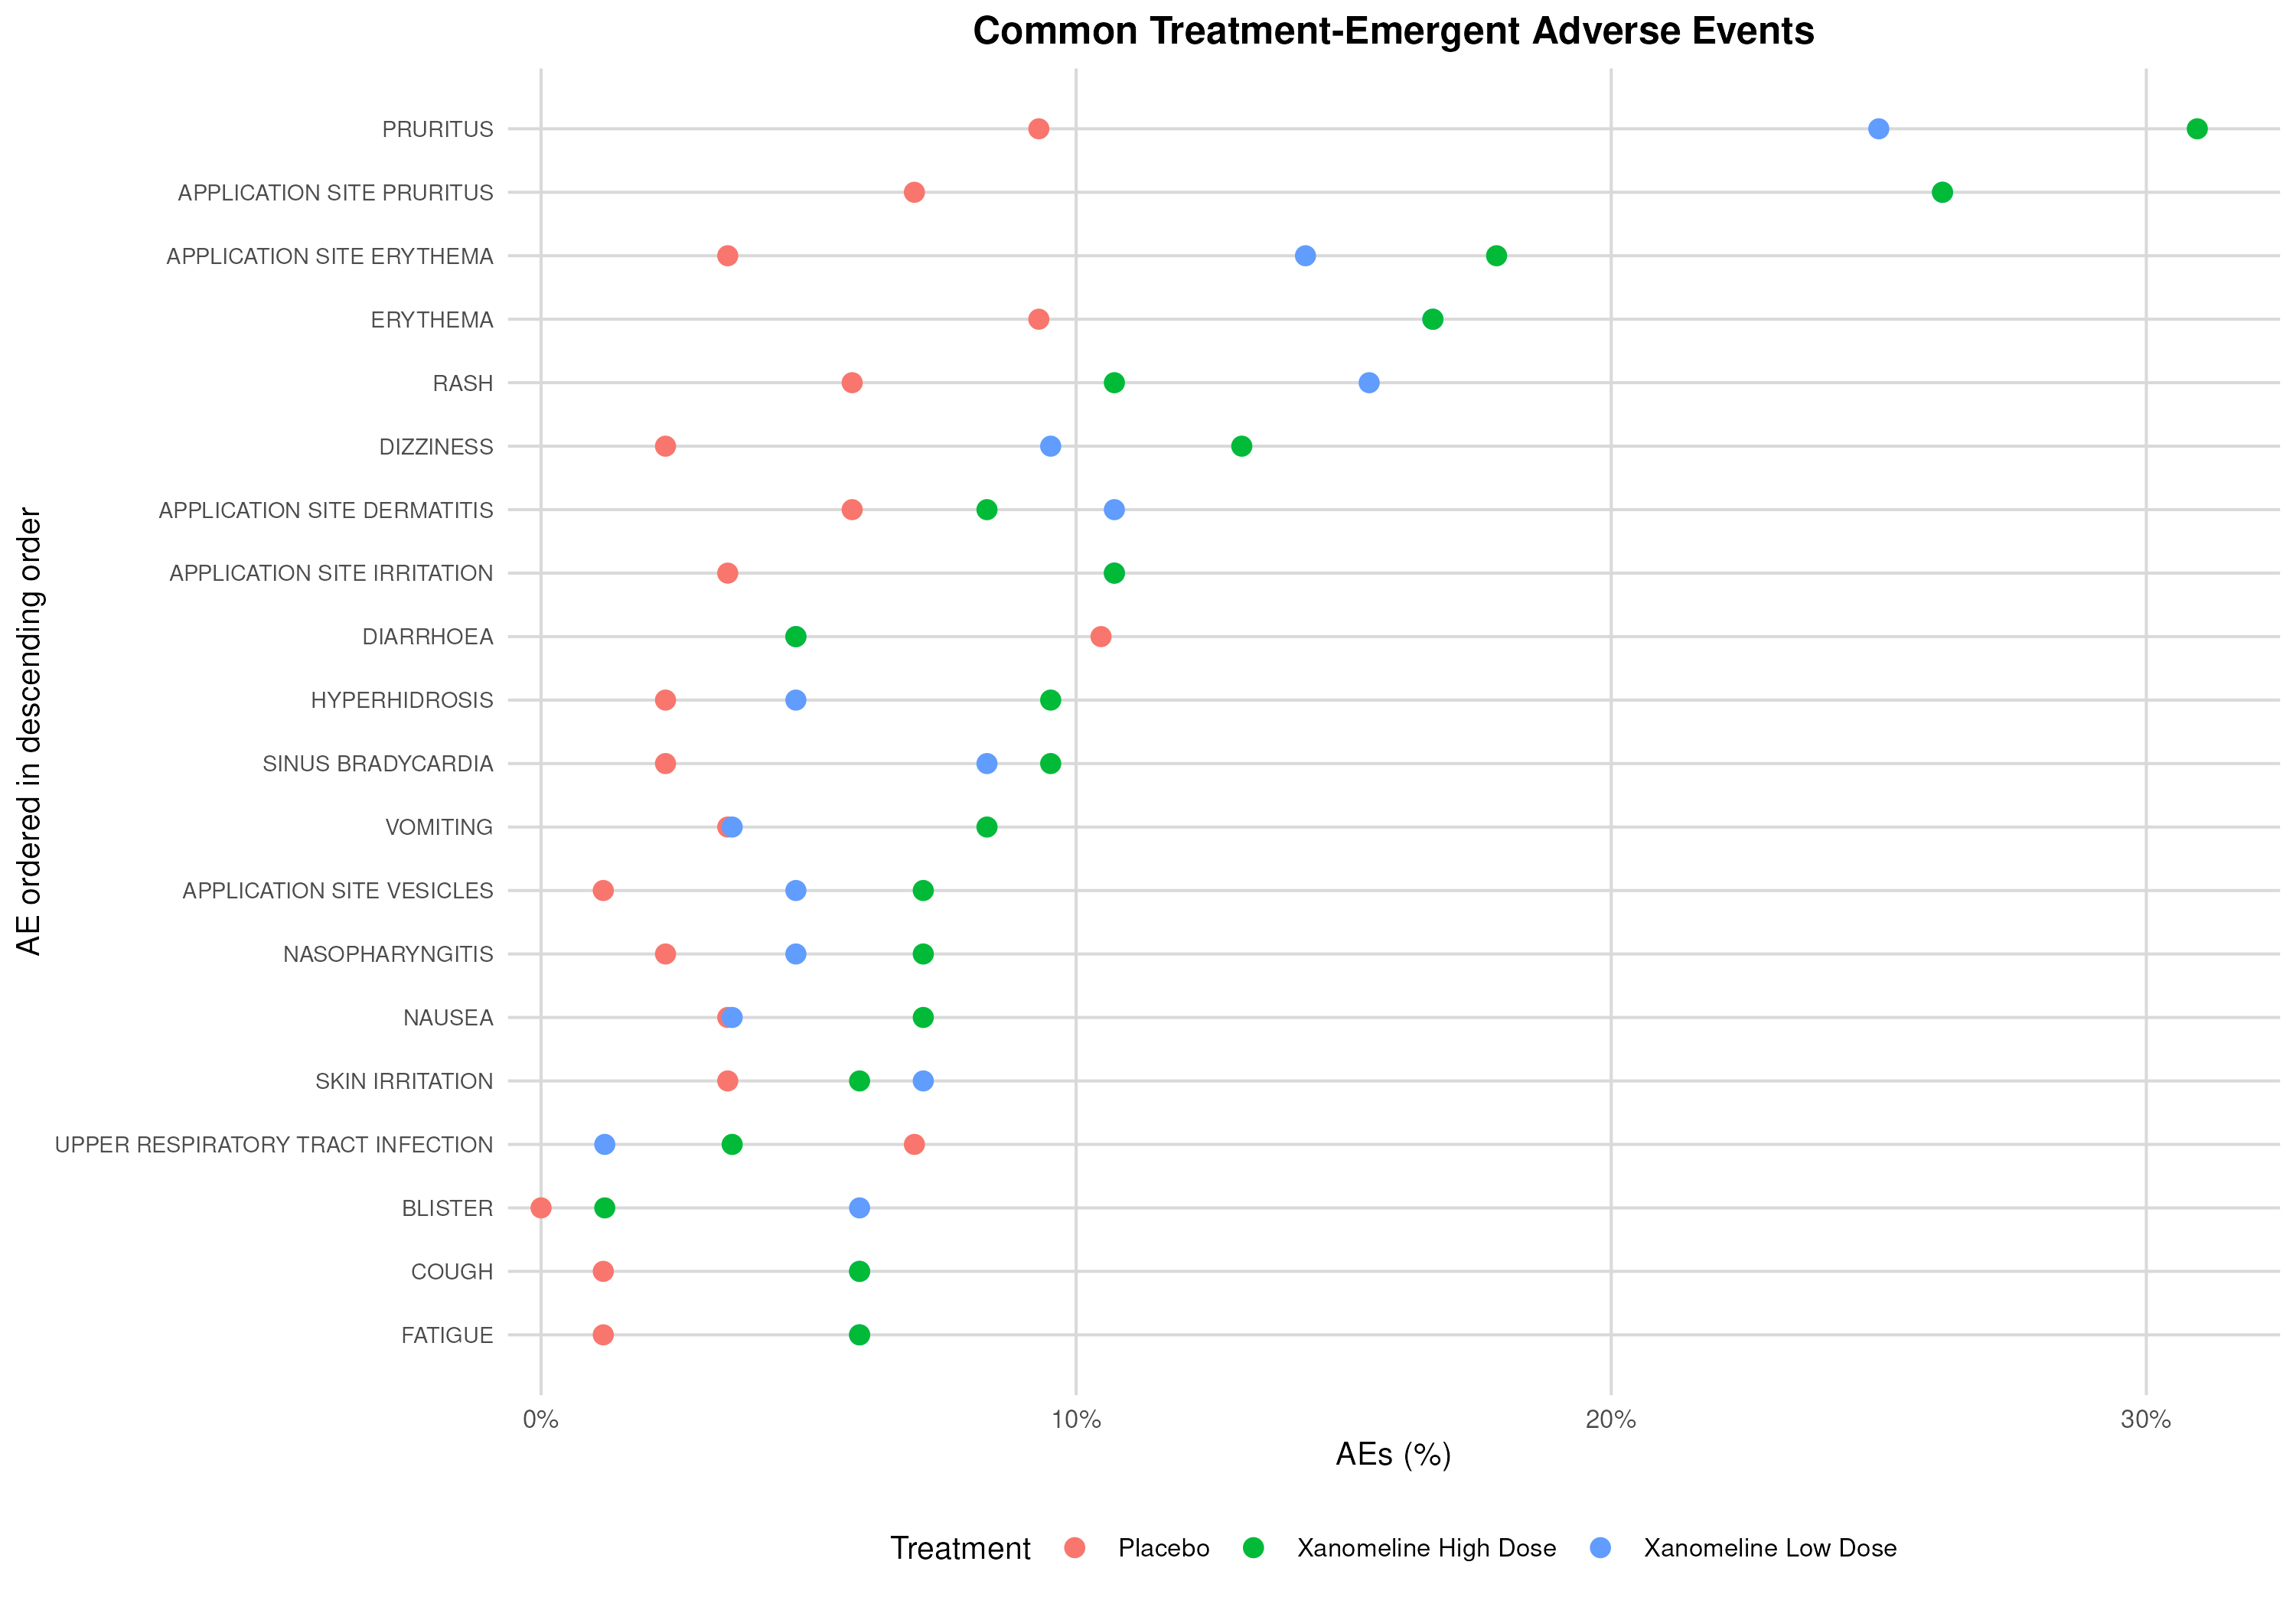

The file beside this chart, header and first rows:
AEDECOD, TRTAN, numAE, numusubjid, AEpercent, AEpercent_1, RelRisk, dispseqno, minusmaxAEpercent, aeseqno
PRURITUS, 0, 8, 86, 0.09302, 0.09302, 0, 1, -0.3095, 273
PRURITUS, 54, 21, 84, 0.25, 0.09302, 0.157, 1, -0.3095, 274
PRURITUS, 81, 26, 84, 0.3095, 0.09302, 0.2165, 1, -0.3095, 275
APPLICATION SITE PRURITUS, 0, 6, 86, 0.06977, 0.06977, 0, 2, -0.2619, 31
APPLICATION SITE PRURITUS, 54, 22, 84, 0.2619, 0.06977, 0.1921, 2, -0.2619, 32
APPLICATION SITE PRURITUS, 81, 22, 84, 0.2619, 0.06977, 0.1921, 2, -0.2619, 33
APPLICATION SITE ERYTHEMA, 0, 3, 86, 0.03488, 0.03488, 0, 3, -0.1786, 22
APPLICATION SITE ERYTHEMA, 54, 12, 84, 0.1429, 0.03488, 0.108, 3, -0.1786, 23
APPLICATION SITE ERYTHEMA, 81, 15, 84, 0.1786, 0.03488, 0.1437, 3, -0.1786, 24
ERYTHEMA, 0, 8, 86, 0.09302, 0.09302, 0, 4, -0.1667, 154
ERYTHEMA, 54, 14, 84, 0.1667, 0.09302, 0.07364, 4, -0.1667, 155
ERYTHEMA, 81, 14, 84, 0.1667, 0.09302, 0.07364, 4, -0.1667, 156
RASH, 0, 5, 86, 0.05814, 0.05814, 0, 5, -0.1548, 282
RASH, 54, 13, 84, 0.1548, 0.05814, 0.09662, 5, -0.1548, 283
RASH, 81, 9, 84, 0.1071, 0.05814, 0.049, 5, -0.1548, 284
DIZZINESS, 0, 2, 86, 0.02326, 0.02326, 0, 6, -0.131, 129
DIZZINESS, 54, 8, 84, 0.09524, 0.02326, 0.07198, 6, -0.131, 130
DIZZINESS, 81, 11, 84, 0.131, 0.02326, 0.1077, 6, -0.131, 131
APPLICATION SITE DERMATITIS, 0, 5, 86, 0.05814, 0.05814, 0, 7, -0.1071, 16
APPLICATION SITE DERMATITIS, 54, 9, 84, 0.1071, 0.05814, 0.049, 7, -0.1071, 17
APPLICATION SITE DERMATITIS, 81, 7, 84, 0.08333, 0.05814, 0.02519, 7, -0.1071, 18
APPLICATION SITE IRRITATION, 0, 3, 86, 0.03488, 0.03488, 0, 8, -0.1071, 26
APPLICATION SITE IRRITATION, 54, 9, 84, 0.1071, 0.03488, 0.07226, 8, -0.1071, 27
APPLICATION SITE IRRITATION, 81, 9, 84, 0.1071, 0.03488, 0.07226, 8, -0.1071, 28
DIARRHOEA, 0, 9, 86, 0.1047, 0.1047, 0, 9, -0.1047, 125
DIARRHOEA, 54, 4, 84, 0.04762, 0.1047, -0.05703, 9, -0.1047, 126
DIARRHOEA, 81, 4, 84, 0.04762, 0.1047, -0.05703, 9, -0.1047, 127
HYPERHIDROSIS, 0, 2, 86, 0.02326, 0.02326, 0, 10, -0.09524, 196
HYPERHIDROSIS, 54, 4, 84, 0.04762, 0.02326, 0.02436, 10, -0.09524, 197
HYPERHIDROSIS, 81, 8, 84, 0.09524, 0.02326, 0.07198, 10, -0.09524, 198
SINUS BRADYCARDIA, 0, 2, 86, 0.02326, 0.02326, 0, 11, -0.09524, 300
SINUS BRADYCARDIA, 54, 7, 84, 0.08333, 0.02326, 0.06008, 11, -0.09524, 301
SINUS BRADYCARDIA, 81, 8, 84, 0.09524, 0.02326, 0.07198, 11, -0.09524, 302
VOMITING, 0, 3, 86, 0.03488, 0.03488, 0, 12, -0.08333, 348
VOMITING, 54, 3, 84, 0.03571, 0.03488, 0.0008306, 12, -0.08333, 349
VOMITING, 81, 7, 84, 0.08333, 0.03488, 0.04845, 12, -0.08333, 350
APPLICATION SITE VESICLES, 0, 1, 86, 0.01163, 0.01163, 0, 13, -0.07143, 40
APPLICATION SITE VESICLES, 54, 4, 84, 0.04762, 0.01163, 0.03599, 13, -0.07143, 41
APPLICATION SITE VESICLES, 81, 6, 84, 0.07143, 0.01163, 0.0598, 13, -0.07143, 42
NASOPHARYNGITIS, 0, 2, 86, 0.02326, 0.02326, 0, 14, -0.07143, 241
NASOPHARYNGITIS, 54, 4, 84, 0.04762, 0.02326, 0.02436, 14, -0.07143, 242
NASOPHARYNGITIS, 81, 6, 84, 0.07143, 0.02326, 0.04817, 14, -0.07143, 243
NAUSEA, 0, 3, 86, 0.03488, 0.03488, 0, 15, -0.07143, 244
NAUSEA, 54, 3, 84, 0.03571, 0.03488, 0.0008306, 15, -0.07143, 245
NAUSEA, 81, 6, 84, 0.07143, 0.03488, 0.03654, 15, -0.07143, 246
SKIN IRRITATION, 0, 3, 86, 0.03488, 0.03488, 0, 16, -0.07143, 304
SKIN IRRITATION, 54, 6, 84, 0.07143, 0.03488, 0.03654, 16, -0.07143, 305
SKIN IRRITATION, 81, 5, 84, 0.05952, 0.03488, 0.02464, 16, -0.07143, 306
UPPER RESPIRATORY TRACT INFECTION, 0, 6, 86, 0.06977, 0.06977, 0, 17, -0.06977, 330
UPPER RESPIRATORY TRACT INFECTION, 54, 1, 84, 0.0119, 0.06977, -0.05786, 17, -0.06977, 331
UPPER RESPIRATORY TRACT INFECTION, 81, 3, 84, 0.03571, 0.06977, -0.03405, 17, -0.06977, 332
BLISTER, 0, 0, , 0, 0, 0, 18, , 
BLISTER, 54, 5, 84, 0.05952, 0, 0.05952, 18, -0.05952, 67
BLISTER, 81, 1, 84, 0.0119, 0, 0.0119, 18, -0.05952, 68
COUGH, 0, 1, 86, 0.01163, 0.01163, 0, 19, -0.05952, 110
COUGH, 54, 5, 84, 0.05952, 0.01163, 0.0479, 19, -0.05952, 111
COUGH, 81, 5, 84, 0.05952, 0.01163, 0.0479, 19, -0.05952, 112
FATIGUE, 0, 1, 86, 0.01163, 0.01163, 0, 20, -0.05952, 168
FATIGUE, 54, 5, 84, 0.05952, 0.01163, 0.0479, 20, -0.05952, 169
FATIGUE, 81, 5, 84, 0.05952, 0.01163, 0.0479, 20, -0.05952, 170
